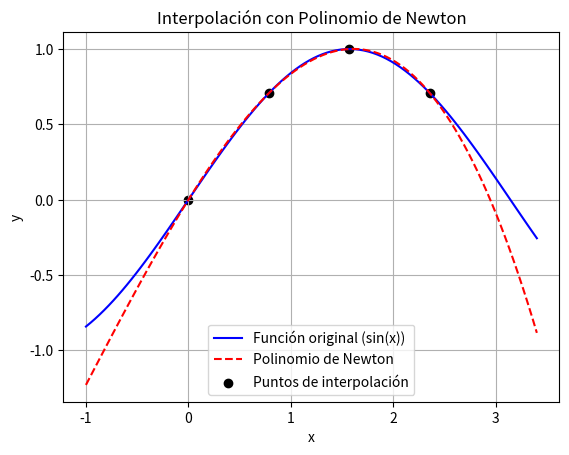

This chart was generated by the following Python code:
import numpy as np
import matplotlib.pyplot as plt

# Función original (puedes cambiarla)
def funcion_original(x):
    return np.sin(x)  # por ejemplo, seno

# Puntos para interpolar
x_points = np.array([0, np.pi/4, np.pi/2, 3*np.pi/4])
y_points = funcion_original(x_points)

# Cálculo de coeficientes con diferencias divididas
def diferencias_divididas(x, y):
    n = len(x)
    coef = np.copy(y).astype(float)
    for j in range(1, n):
        for i in range(n - 1, j - 1, -1):
            coef[i] = (coef[i] - coef[i - 1]) / (x[i] - x[i - j])
    return coef

# Evaluar polinomio de Newton en x
def polinomio_newton(coef, x_data, x):
    n = len(coef) - 1
    resultado = coef[n]
    for k in range(n - 1, -1, -1):
        resultado = resultado * (x - x_data[k]) + coef[k]
    return resultado

# Obtener coeficientes para puntos dados
coeficientes = diferencias_divididas(x_points, y_points)

# Evaluar en un rango para graficar
x_eval = np.linspace(-1, 3.4, 100)
y_eval = [polinomio_newton(coeficientes, x_points, xi) for xi in x_eval]

# Graficar función original y polinomio interpolante
plt.plot(x_eval, funcion_original(x_eval), label='Función original (sin(x))', color='blue')
plt.plot(x_eval, y_eval, label='Polinomio de Newton', linestyle='--', color='red')
plt.scatter(x_points, y_points, color='black', label='Puntos de interpolación')
plt.legend()
plt.xlabel('x')
plt.ylabel('y')
plt.title('Interpolación con Polinomio de Newton')
plt.grid(True)
plt.show()
